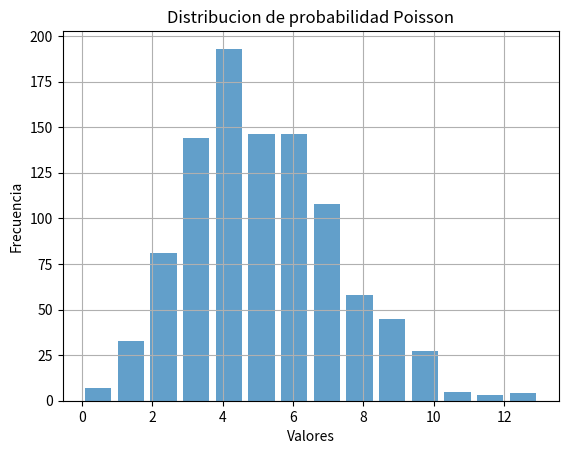

Python code for this plot:
import numpy as np
import matplotlib.pyplot as plt

# Parametro de la distribucion Poisson
lambda_param = 5  # Tasa media de ocurrencia
tamanio_muestra = 1000

# Generar una muestra aleatoria de la distribucion Poisson
muestra = np.random.poisson(lambda_param, tamanio_muestra)

# Crear el histograma de frecuencias
plt.hist(muestra, bins=max(muestra)-min(muestra)+1, rwidth=0.8, alpha=0.7)

# Configurar el grafico
plt.xlabel('Valores')
plt.ylabel('Frecuencia')
plt.title('Distribucion de probabilidad Poisson')
plt.grid(True)

# Mostrar el grafico
plt.show()